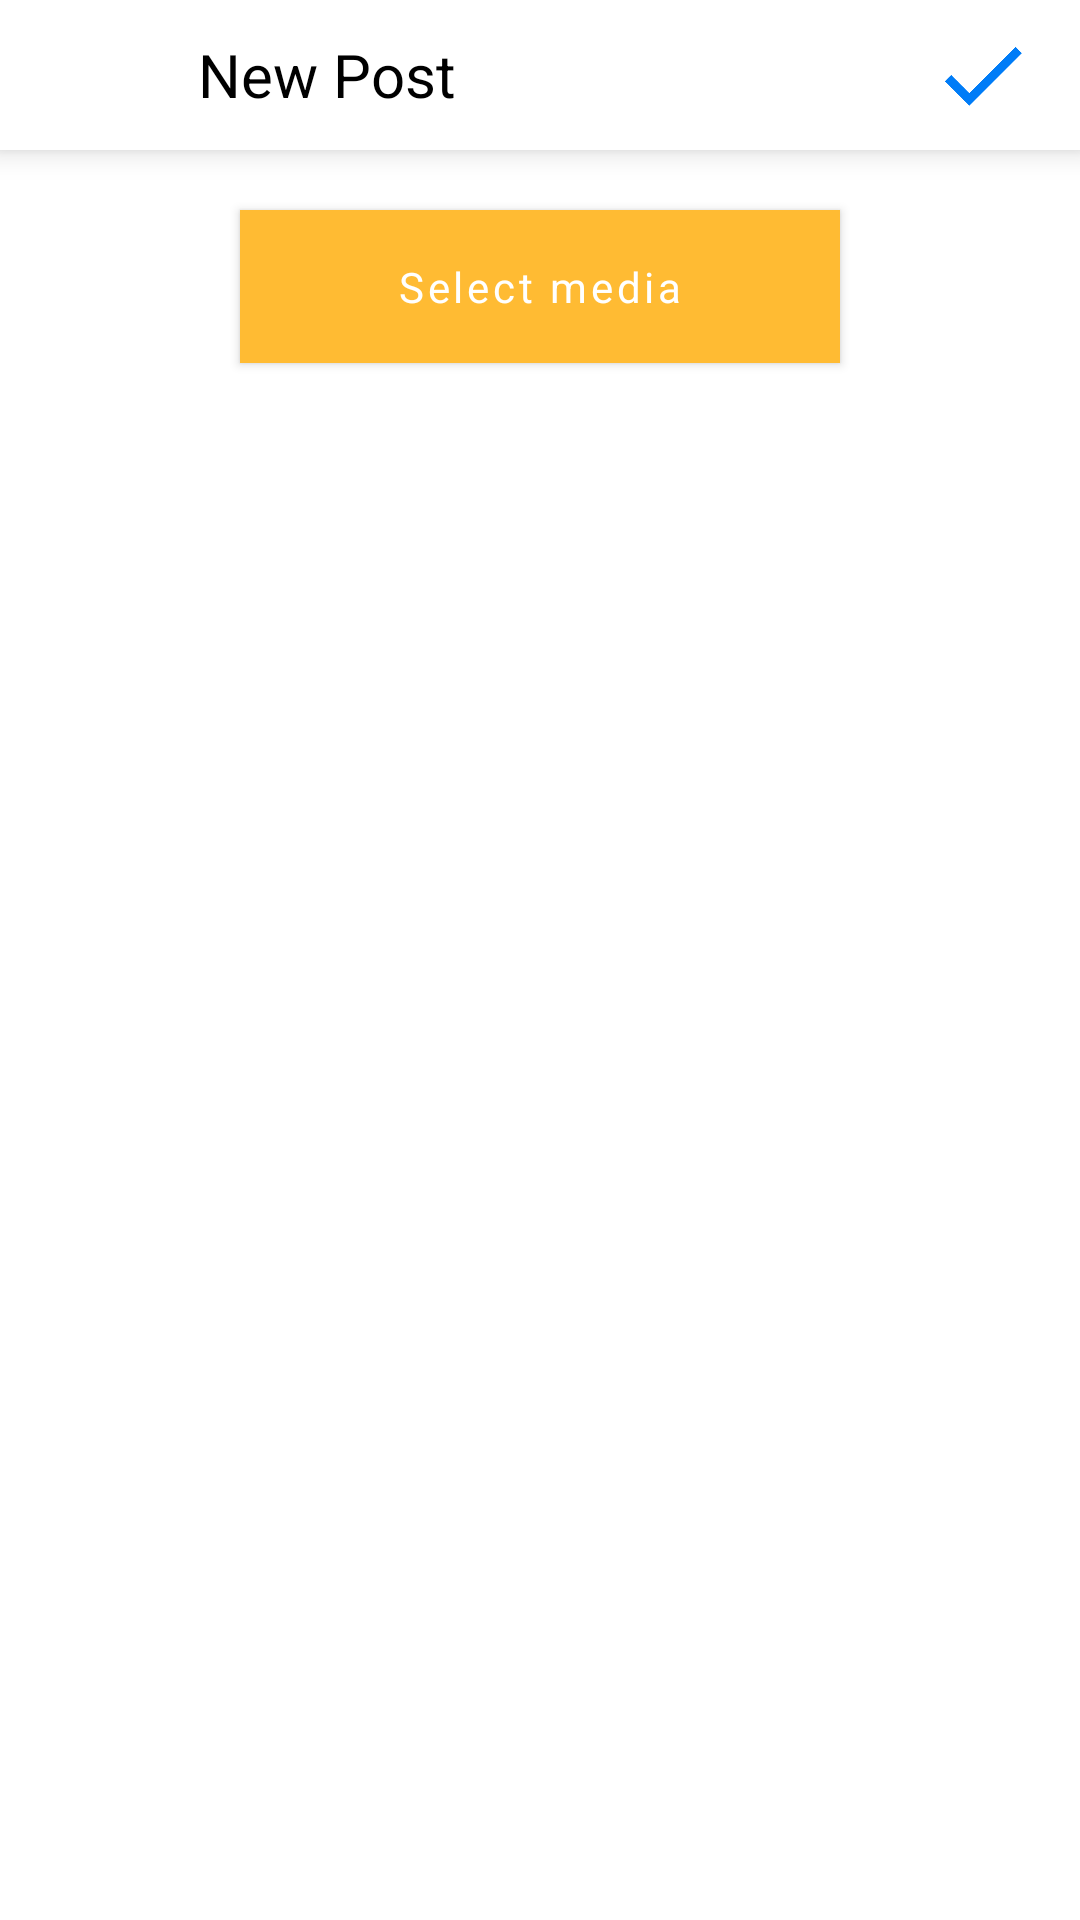

Here is an Android app screen rendered from its layout file. Give the layout XML and the strings, colors and styles it references.
<!-- AndroidManifest.xml: activity theme Theme.Picker -->
<!-- res/layout/activity_post.xml -->
<?xml version="1.0" encoding="utf-8"?>
<RelativeLayout xmlns:android="http://schemas.android.com/apk/res/android"
    xmlns:app="http://schemas.android.com/apk/res-auto"
    xmlns:tools="http://schemas.android.com/tools"
    android:layout_width="match_parent"
    android:layout_height="match_parent"
    tools:context=".ui.activity.PostActivity">

    <Toolbar
        android:id="@+id/post_toolbar"
        android:layout_width="match_parent"
        android:layout_height="50dp"
        android:background="@color/white"
        android:elevation="6dp"
        android:minHeight="?attr/actionBarSize"
        android:theme="?attr/actionBarTheme">

        <LinearLayout
            android:id="@+id/linearlayout"
            android:layout_width="match_parent"
            android:layout_height="match_parent"
            android:orientation="horizontal">

            <ImageView
                android:id="@+id/back_from_post"
                android:layout_width="45dp"
                android:layout_height="wrap_content"
                android:layout_gravity="center_vertical"
                android:padding="5dp"
                android:src="@drawable/ic_back_arrow"
                app:tint="@color/black" />

            <TextView
                android:layout_width="wrap_content"
                android:layout_height="wrap_content"
                android:layout_gravity="center_vertical"
                android:layout_marginStart="5dp"
                android:layout_weight="1"
                android:text="@string/text_new_post"
                android:textColor="@color/black"
                android:textSize="20sp" />

            <ImageView
                android:id="@+id/post_now"
                android:layout_width="45dp"
                android:layout_height="wrap_content"
                android:layout_gravity="center_vertical"
                android:padding="5dp"
                android:src="@drawable/ic_check_right"
                android:layout_marginEnd="10dp"
                app:tint="@color/sky_blue" />

        </LinearLayout>

    </Toolbar>


    <LinearLayout
        android:layout_width="409dp"
        android:layout_height="match_parent"
        android:orientation="vertical"

        android:padding="10dp"
        android:layout_below="@+id/post_toolbar"
        android:weightSum="10"
        app:layout_constraintEnd_toEndOf="parent"
        app:layout_constraintStart_toStartOf="parent"
        app:layout_constraintTop_toTopOf="parent">


        <Button
            android:id="@+id/btnUpload"
            android:layout_width="200dp"
            android:layout_height="wrap_content"
            android:layout_marginTop="10dp"
            android:layout_gravity="center_horizontal"
            android:background="#FF5722"
            android:fontFamily="sans-serif"
            android:padding="10dp"
            android:text="Select media"
            android:textAllCaps="false"
            android:textColor="#FFFFFF"
            app:layout_constraintEnd_toEndOf="parent"
            app:layout_constraintStart_toStartOf="parent"
            app:layout_constraintTop_toBottomOf="@+id/textView" />

        <androidx.viewpager.widget.ViewPager
            android:id="@+id/viewPager"
            android:layout_width="match_parent"
            android:layout_height="300dp"
            android:visibility="gone"
            android:layout_marginTop="16dp"
            app:layout_constraintEnd_toEndOf="parent"
            app:layout_constraintStart_toStartOf="parent"
            app:layout_constraintTop_toBottomOf="@+id/btnUpload" />
        <me.relex.circleindicator.CircleIndicator
            android:id="@+id/indicator"
            android:layout_width="match_parent"
            app:ci_drawable="@drawable/indicator_background"
            android:layout_height="30dp"
            android:visibility="gone"
            app:layout_constraintBottom_toBottomOf="parent"
            app:layout_constraintStart_toStartOf="parent"
            app:layout_constraintEnd_toEndOf="parent"
            android:theme="@style/Theme.Fab_Bottom_app_bar"
            android:elevation="4dp"/>
        <EditText
            android:id="@+id/etCaption"
            android:layout_width="match_parent"
            android:layout_height="150dp"
            android:background="@drawable/edittext_description"
            android:gravity="top"
            android:layout_marginTop="16dp"
            android:visibility="gone"
            android:hint="@string/text_add_caption"
            android:maxLines="8"
            android:inputType="textMultiLine"
            android:overScrollMode="always"
            android:padding="15dp"
            android:textSize="13sp"
            android:scrollbarStyle="insideInset"
            android:scrollbars="vertical" />    </LinearLayout>

</RelativeLayout>
<!-- resources referenced by this layout -->
<resources>
  <color name="black">#FF000000</color>
  <color name="sky_blue">#007cf7</color>
  <color name="white">#FFFFFFFF</color>
  <!-- drawable ic_check_right (drawable) -->
  <vector android:height="64dp" android:tint="?attr/colorControlNormal"
      android:viewportHeight="24" android:viewportWidth="24"
      android:width="64dp" xmlns:android="http://schemas.android.com/apk/res/android">
      <path android:fillColor="@android:color/black" android:pathData="M9,16.17L4.83,12l-1.42,1.41L9,19 21,7l-1.41,-1.41z"/>
  </vector>
  <string name="text_add_caption">Add caption</string>
  <string name="text_new_post">New Post</string>
  <style name="Theme.Fab_Bottom_app_bar" parent="Theme.MaterialComponents.Light.NoActionBar">
          <item name="colorPrimary">@color/colorPrimary</item>
          <item name="colorPrimaryVariant">@color/colorPrimary</item>
          <item name="colorOnPrimary">@color/colorPrimary</item>
      </style>
  <style name="Theme.Picker" parent="Theme.MaterialComponents.Light.NoActionBar">
          
          <item name="colorPrimary">@color/colorPrimary</item>
          <item name="colorPrimaryVariant">@color/colorPrimary</item>
          <item name="colorOnPrimary">@color/white</item>
          
          <item name="colorSecondary">@color/colorPrimary</item>
          <item name="colorSecondaryVariant">@color/colorPrimary</item>
          <item name="colorOnSecondary">@color/black</item>
  
          
          <item name="android:statusBarColor" tools:targetApi="l">?attr/colorPrimaryVariant</item>
          
      </style>
  <color name="colorPrimary">#FFBB33</color>
</resources>
